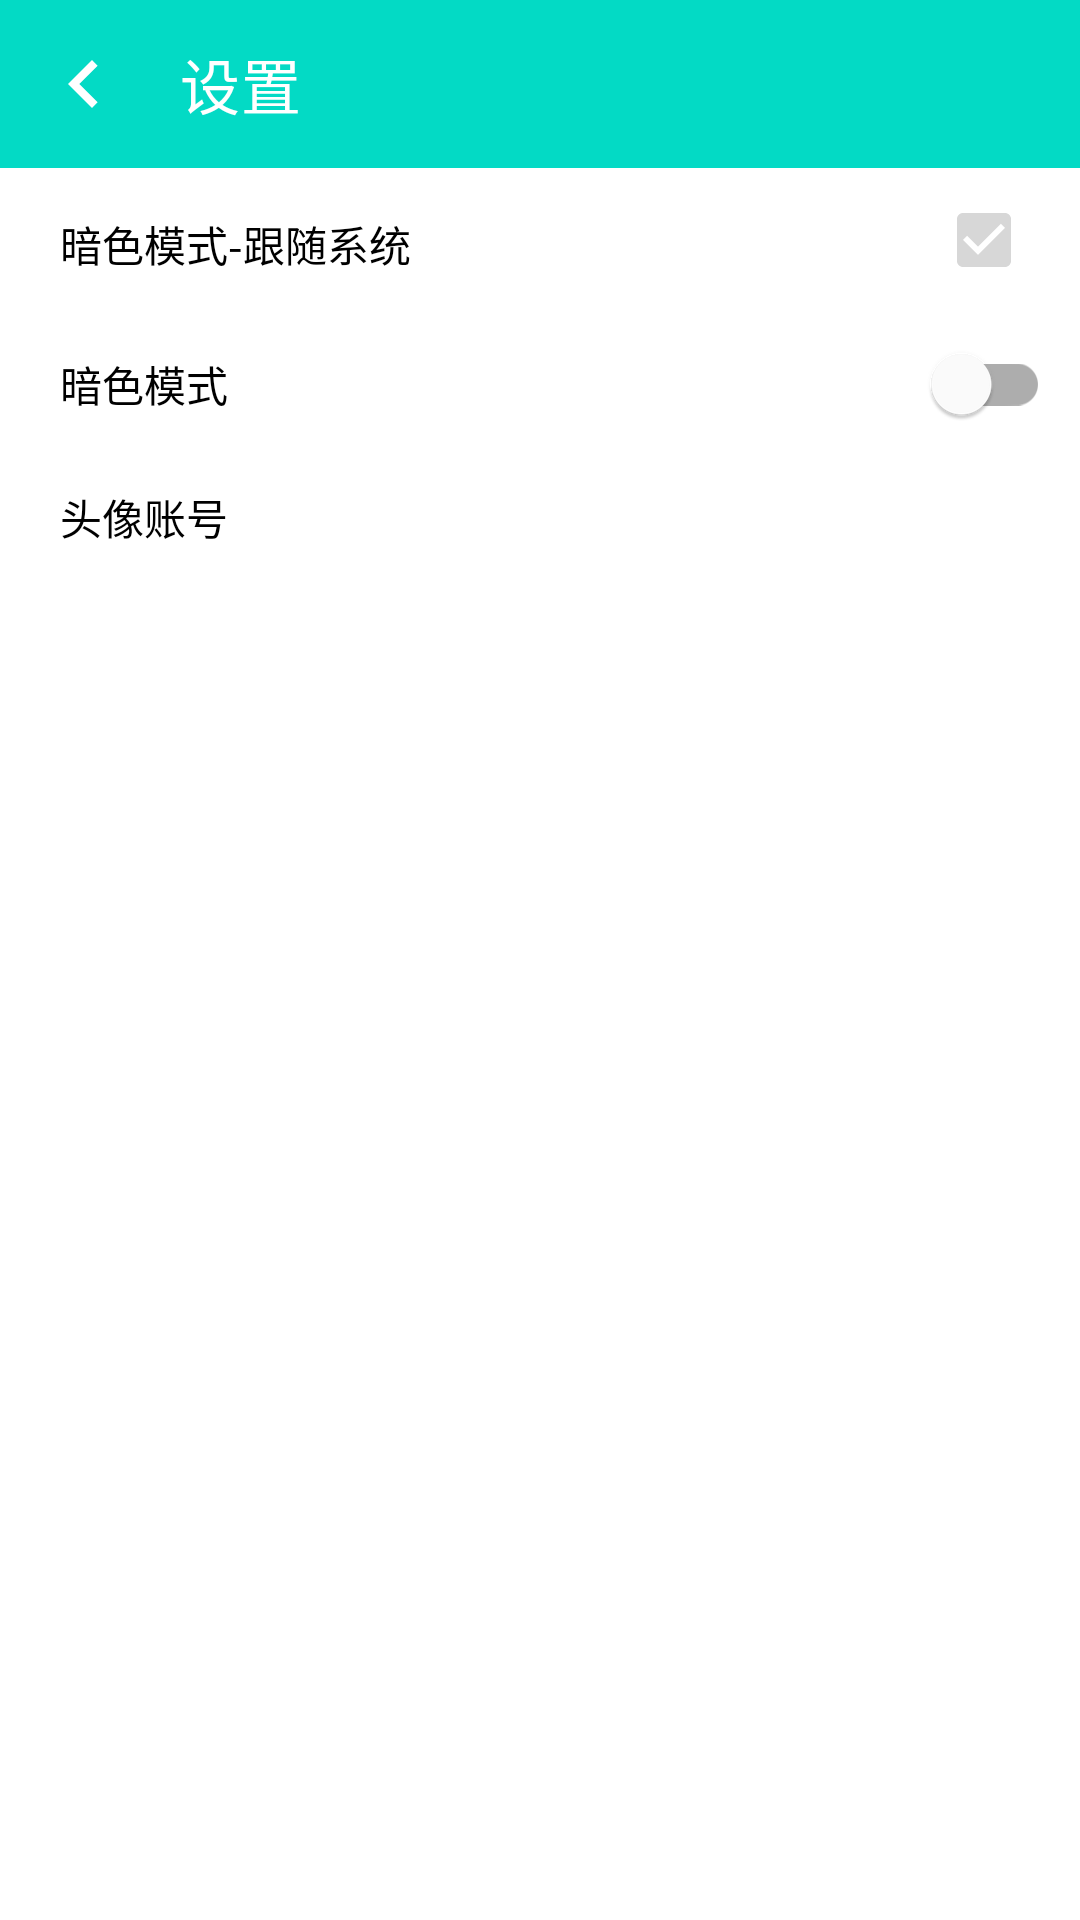

Produce the Android XML layout that renders to this screen, including the resource entries it uses.
<!-- AndroidManifest.xml: application theme Theme.WanAndroid -->
<!-- res/layout/activity_setting.xml -->
<?xml version="1.0" encoding="utf-8"?>
<LinearLayout xmlns:android="http://schemas.android.com/apk/res/android"
    android:layout_width="match_parent"
    android:layout_height="match_parent"
    android:orientation="vertical"
    xmlns:app="http://schemas.android.com/apk/res-auto">

    <androidx.appcompat.widget.Toolbar
        android:id="@+id/tool_bar"
        app:title="@string/setting"
        app:navigationIcon="@drawable/ic_back"
        app:contentInsetStartWithNavigation="0dp"
        style="@style/CustomActionBarStyle"
        android:theme="@style/ThemeOverlay.AppCompat.Dark"
        android:layout_width="match_parent"
        android:layout_height="?attr/actionBarSize"/>

    <RelativeLayout
        android:layout_width="match_parent"
        android:layout_height="wrap_content">

        <TextView
            style="@style/CustomTextViewStyle"
            android:layout_marginTop="5dp"
            android:paddingTop="10dp"
            android:paddingBottom="10dp"
            android:paddingStart="20dp"
            android:paddingEnd="10dp"
            android:text="暗色模式-跟随系统"
            android:layout_width="wrap_content"
            android:layout_height="wrap_content"/>

        <CheckBox
            android:enabled="false"
            android:checked="true"
            android:layout_alignParentEnd="true"
            android:layout_width="wrap_content"
            android:layout_height="wrap_content"/>
    </RelativeLayout>

    <com.google.android.material.switchmaterial.SwitchMaterial
        android:id="@+id/set_night_mode"
        android:paddingStart="20dp"
        android:paddingEnd="10dp"
        android:clickable="true"
        android:background="?attr/selectableItemBackground"
        android:text="@string/night_mode"
        android:layout_width="match_parent"
        android:layout_height="wrap_content"/>

    <RelativeLayout
        android:id="@+id/rl_edit_head_img"
        android:clickable="true"
        android:background="?attr/selectableItemBackground"
        android:layout_width="match_parent"
        android:layout_height="wrap_content">

        <TextView
            android:text="@string/header_img_id"
            android:paddingTop="10dp"
            android:paddingBottom="10dp"
            android:paddingStart="20dp"
            android:paddingEnd="10dp"
            style="@style/CustomTextViewStyle"
            android:layout_width="wrap_content"
            android:layout_height="wrap_content"/>

        <TextView
            android:id="@+id/cur_header_img_id"
            android:paddingTop="10dp"
            android:paddingBottom="10dp"
            android:paddingStart="20dp"
            android:paddingEnd="10dp"
            android:gravity="end"
            android:layout_alignParentEnd="true"
            android:layout_width="wrap_content"
            android:layout_height="wrap_content"/>
    </RelativeLayout>
</LinearLayout>
<!-- resources referenced by this layout -->
<resources>
  <!-- drawable ic_back (drawable) -->
  <vector xmlns:android="http://schemas.android.com/apk/res/android"
      android:width="32dp"
      android:height="32dp"
      android:viewportWidth="24"
      android:viewportHeight="24"
      android:tint="#ffffff">
    <path
        android:fillColor="@android:color/white"
        android:pathData="M15.41,16.59L10.83,12l4.58,-4.59L14,6l-6,6 6,6 1.41,-1.41z"/>
  </vector>
  <string name="header_img_id">头像账号</string>
  <string name="night_mode">暗色模式</string>
  <string name="setting">设置</string>
  <style name="CustomActionBarStyle">
          <item name="android:background">@color/teal_200</item>
      </style>
  <style name="CustomTextViewStyle">
          <item name="android:textColor">#000000</item>
      </style>
  <style name="Theme.WanAndroid" parent="Theme.MaterialComponents.DayNight.NoActionBar">
          
          <item name="colorPrimary">@color/purple_500</item>
          <item name="colorPrimaryVariant">@color/purple_700</item>
          <item name="colorOnPrimary">@color/white</item>
          
          <item name="colorSecondary">@color/teal_200</item>
          <item name="colorSecondaryVariant">@color/teal_700</item>
          <item name="colorOnSecondary">@color/black</item>
          
  
          
          <item name="android:statusBarColor" tools:targetApi="l">@color/teal_200</item>
      </style>
  <color name="teal_200">#FF03DAC5</color>
  <color name="purple_500">#FF6200EE</color>
  <color name="purple_700">#FF3700B3</color>
  <color name="white">#FFFFFFFF</color>
  <color name="teal_700">#FF018786</color>
  <color name="black">#FF000000</color>
</resources>
